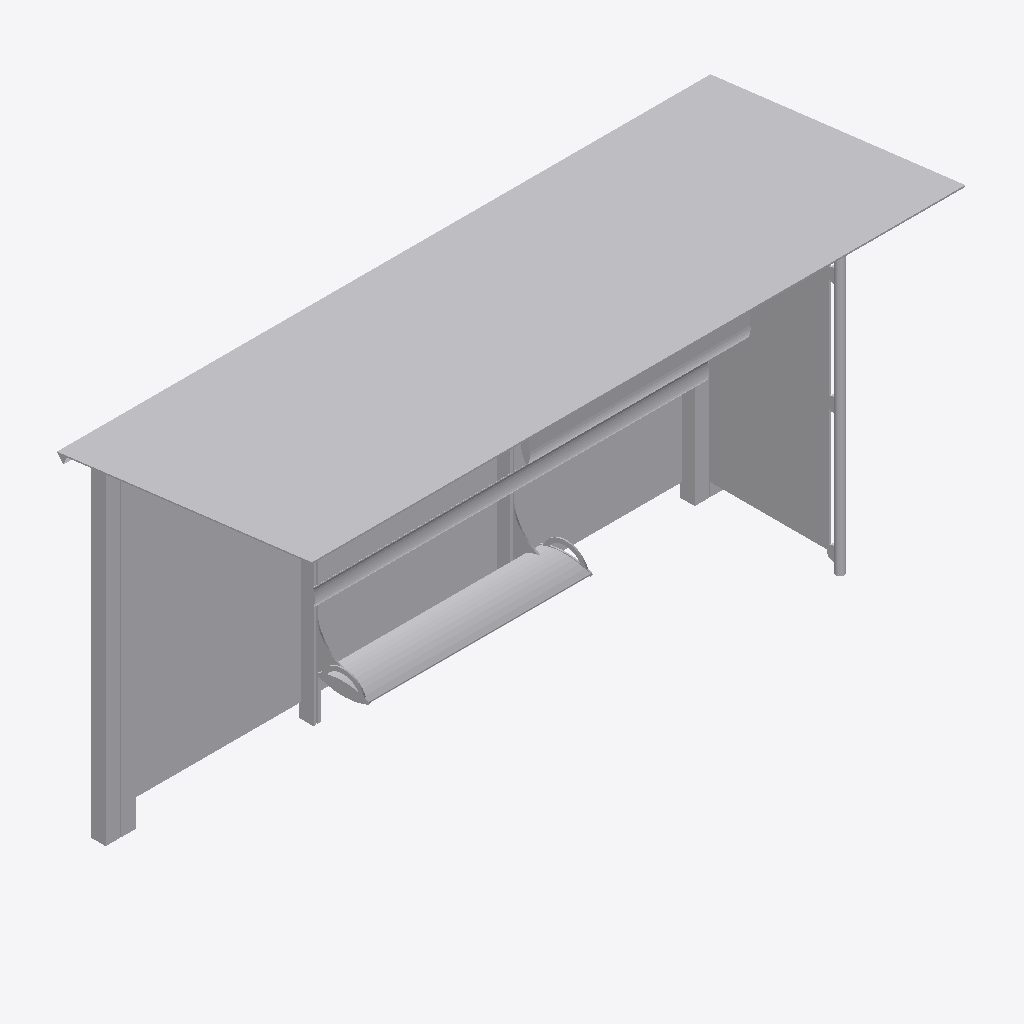
Isometric view of an IFC building model (IFC-SPF (STEP), schema IFC2X3, length unit metre), seen from the south-west, elements coloured by IFC class: 1 other element (light grey).
Extent 4.6 m × 1.8 m × 2.6 m (x, y, z). Storeys (1): Port De Barcelona at 0.00 m. Elements (1): 1 IfcFurnishingElement.

HEADER;
FILE_DESCRIPTION(('ViewDefinition [CoordinationView_V2.0]'),'2;1');
FILE_NAME('','',(''),(''),'','','');
FILE_SCHEMA(('IFC2X3'));
ENDSEC;
DATA;
#105=IFCPROJECT('34UKVHeH5CHvrwyycS_2aZ',$,'Port De Barcelona',$,$,'Port De Barcelona','Port De Barcelona',(#97),#92);
#130=IFCSITE('34UKVHeH5CHvrwyycS_2aX',$,'Default',$,$,#127,$,$,.ELEMENT.,(42,21,31,181945),(-71,-3,-24,-263305),0.0,$,$);
#115=IFCBUILDING('34UKVHeH5CHvrwyycS_2aY',$,'Port De Barcelona',$,$,#32,$,'Port De Barcelona',.ELEMENT.,$,$,$);
#124=IFCBUILDINGSTOREY('34UKVHeH5CHvrwyybZ1_NS',$,'Port De Barcelona',$,'Level:8mm Head',#122,$,'Port De Barcelona',.ELEMENT.,0.0);
#1193=IFCFURNISHINGELEMENT('0bXUlLUuv7fBN8tCQa_3PG',$,'APBCN-URB-MOB-ParadaAutobus_Cubierta_Plana_Banco:Tipo1:329934',$,'APBCN-URB-MOB-ParadaAutobus_Cubierta_Plana_Banco:Tipo1',#1191,#1186,'329934');
ENDSEC;
